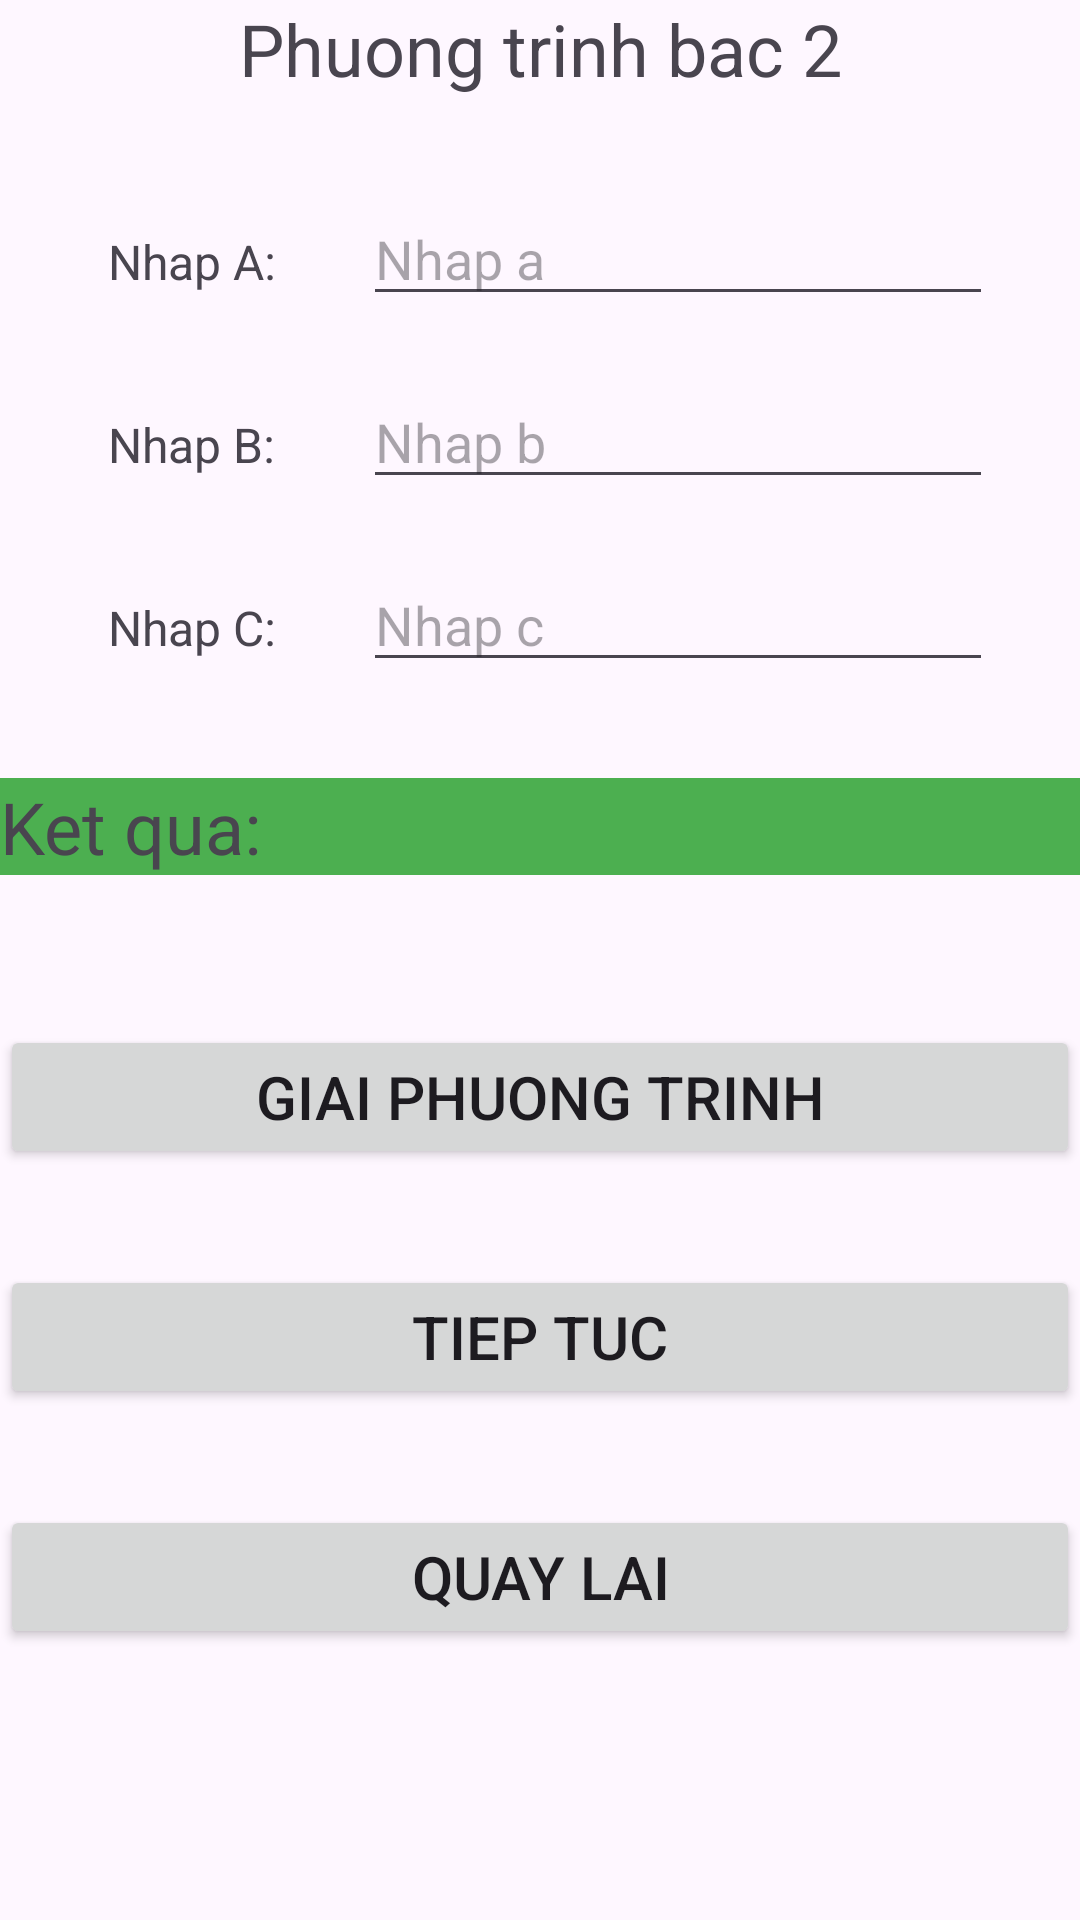

The Android layout XML behind this screen, and the referenced resources:
<!-- AndroidManifest.xml: application theme Theme.OnThiCuoiKi -->
<!-- res/layout/activity_phuong_trinh_bac2.xml -->
<?xml version="1.0" encoding="utf-8"?>
<androidx.constraintlayout.widget.ConstraintLayout xmlns:android="http://schemas.android.com/apk/res/android"
    xmlns:app="http://schemas.android.com/apk/res-auto"
    xmlns:tools="http://schemas.android.com/tools"
    android:id="@+id/main"
    android:layout_width="match_parent"
    android:layout_height="match_parent"
    tools:context=".PhuongTrinhBac2">

    <TextView
        android:id="@+id/textView3"
        android:layout_width="match_parent"
        android:layout_height="wrap_content"
        android:gravity="center"
        android:text="Phuong trinh bac 2"
        android:textSize="24sp"
        app:layout_constraintEnd_toEndOf="parent"
        app:layout_constraintStart_toStartOf="parent"
        app:layout_constraintTop_toTopOf="parent" />

    <TextView
        android:id="@+id/textView6"
        android:layout_width="wrap_content"
        android:layout_height="wrap_content"
        android:layout_marginStart="36dp"
        android:layout_marginTop="44dp"
        android:text="Nhap A:"
        android:textSize="16sp"
        app:layout_constraintStart_toStartOf="parent"
        app:layout_constraintTop_toBottomOf="@+id/textView3" />

    <EditText
        android:id="@+id/txtPT2NhapA"
        android:layout_width="wrap_content"
        android:layout_height="wrap_content"
        android:layout_marginStart="32dp"
        android:layout_marginEnd="32dp"
        android:ems="10"
        android:hint="Nhap a"
        android:inputType="number|numberDecimal|numberSigned"
        app:layout_constraintBaseline_toBaselineOf="@+id/textView6"
        app:layout_constraintEnd_toEndOf="parent"
        app:layout_constraintStart_toEndOf="@+id/textView6" />

    <TextView
        android:id="@+id/textView8"
        android:layout_width="wrap_content"
        android:layout_height="wrap_content"
        android:layout_marginStart="36dp"
        android:layout_marginTop="32dp"
        android:text="Nhap B:"
        android:textSize="16sp"
        app:layout_constraintStart_toStartOf="parent"
        app:layout_constraintTop_toBottomOf="@+id/txtPT2NhapA" />

    <EditText
        android:id="@+id/txtPT2NhapB"
        android:layout_width="wrap_content"
        android:layout_height="wrap_content"
        android:layout_marginStart="32dp"
        android:layout_marginEnd="32dp"
        android:ems="10"
        android:hint="Nhap b"
        android:inputType="number|numberDecimal|numberSigned"
        app:layout_constraintBaseline_toBaselineOf="@+id/textView8"
        app:layout_constraintEnd_toEndOf="parent"
        app:layout_constraintStart_toEndOf="@+id/textView8" />

    <TextView
        android:id="@+id/lblPT2KetQua"
        android:layout_width="match_parent"
        android:layout_height="wrap_content"
        android:layout_marginTop="32dp"
        android:background="#4CAF50"
        android:text="Ket qua:"
        android:textSize="24sp"
        app:layout_constraintEnd_toEndOf="parent"
        app:layout_constraintHorizontal_bias="0.0"
        app:layout_constraintStart_toStartOf="parent"
        app:layout_constraintTop_toBottomOf="@+id/txtPT2NhapC" />

    <Button
        android:id="@+id/btnPT2GiaiPT"
        android:layout_width="match_parent"
        android:layout_height="wrap_content"
        android:layout_marginTop="50dp"
        android:text="Giai phuong trinh"
        android:textSize="20sp"
        app:layout_constraintEnd_toEndOf="parent"
        app:layout_constraintHorizontal_bias="0.498"
        app:layout_constraintStart_toStartOf="parent"
        app:layout_constraintTop_toBottomOf="@+id/lblPT2KetQua" />

    <Button
        android:id="@+id/btnPT2TiepTuc"
        android:layout_width="match_parent"
        android:layout_height="wrap_content"
        android:layout_marginTop="32dp"
        android:text="Tiep tuc"
        android:textSize="20sp"
        app:layout_constraintEnd_toEndOf="parent"
        app:layout_constraintHorizontal_bias="0.498"
        app:layout_constraintStart_toStartOf="parent"
        app:layout_constraintTop_toBottomOf="@+id/btnPT2GiaiPT" />

    <Button
        android:id="@+id/btnPT2QuayLai"
        android:layout_width="match_parent"
        android:layout_height="wrap_content"
        android:layout_marginTop="32dp"
        android:text="Quay lai"
        android:textSize="20sp"
        app:layout_constraintEnd_toEndOf="parent"
        app:layout_constraintHorizontal_bias="0.498"
        app:layout_constraintStart_toStartOf="parent"
        app:layout_constraintTop_toBottomOf="@+id/btnPT2TiepTuc" />

    <TextView
        android:id="@+id/textView7"
        android:layout_width="wrap_content"
        android:layout_height="wrap_content"
        android:layout_marginStart="36dp"
        android:layout_marginTop="32dp"
        android:text="Nhap C:"
        android:textSize="16sp"
        app:layout_constraintStart_toStartOf="parent"
        app:layout_constraintTop_toBottomOf="@+id/txtPT2NhapB" />

    <EditText
        android:id="@+id/txtPT2NhapC"
        android:layout_width="wrap_content"
        android:layout_height="wrap_content"
        android:layout_marginStart="32dp"
        android:layout_marginEnd="32dp"
        android:ems="10"
        android:hint="Nhap c"
        android:inputType="number|numberDecimal|numberSigned"
        app:layout_constraintBaseline_toBaselineOf="@+id/textView7"
        app:layout_constraintEnd_toEndOf="parent"
        app:layout_constraintStart_toEndOf="@+id/textView7" />
</androidx.constraintlayout.widget.ConstraintLayout>
<!-- resources referenced by this layout -->
<resources>
  <style name="Theme.OnThiCuoiKi" parent="Base.Theme.OnThiCuoiKi" />
  <style name="Base.Theme.OnThiCuoiKi" parent="Theme.Material3.DayNight.NoActionBar">
          
          
      </style>
</resources>
